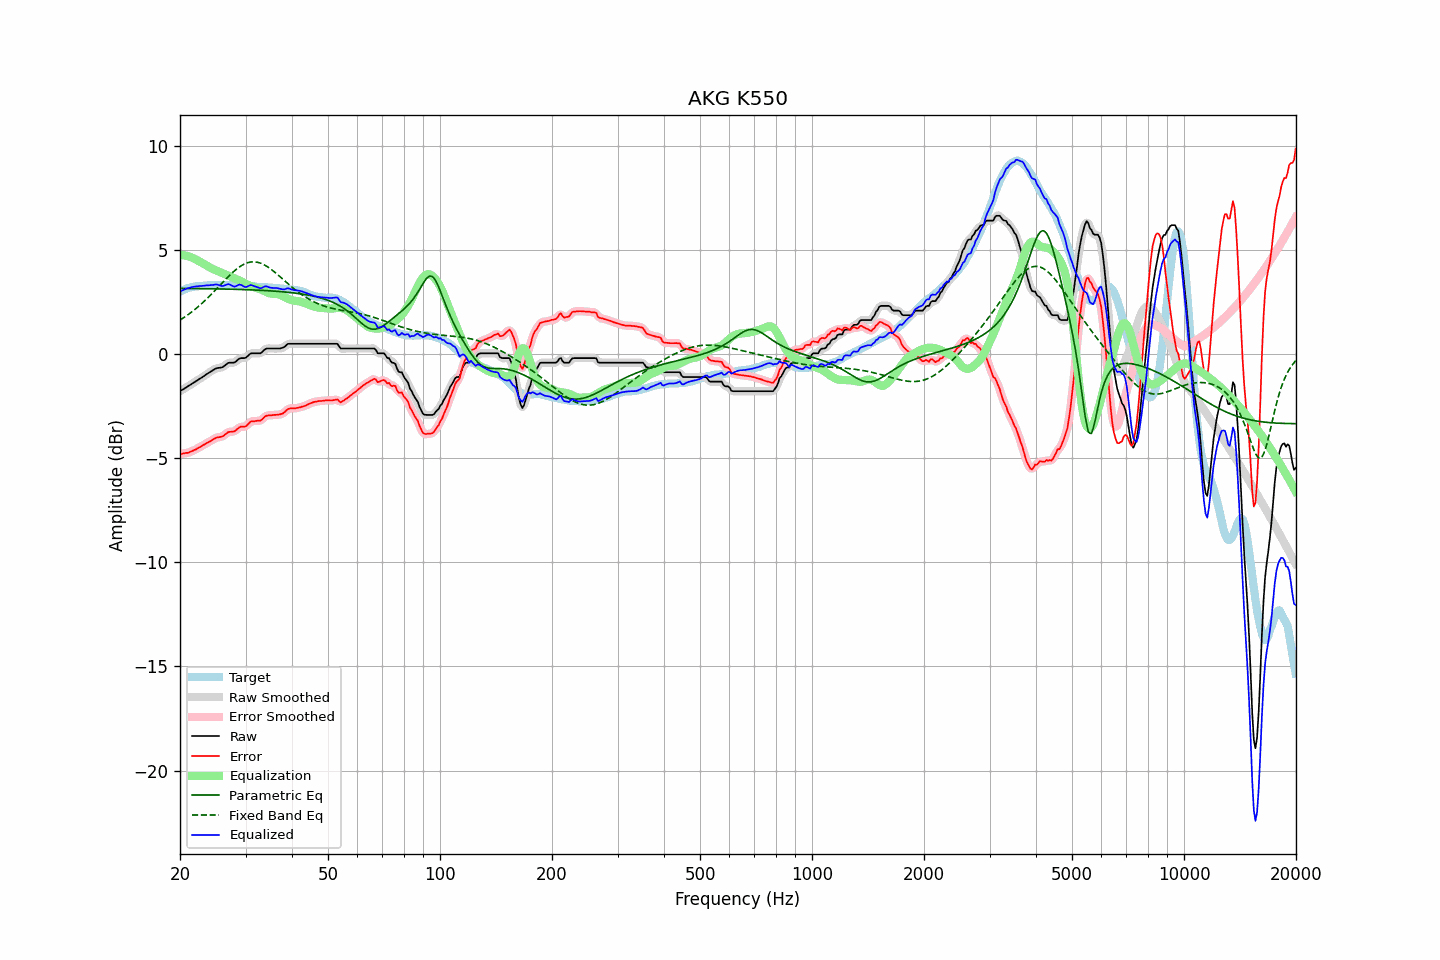

The data file committed next to this chart (first rows):
frequency, raw, error, smoothed, error_smoothed, equalization, parametric_eq, fixed_band_eq, equalized_raw, equalized_smoothed, target
20.00, -1.77, -4.79, -1.77, -4.79, 4.79, 3.17, 1.65, 3.02, 3.02, 3.02
20.20, -1.72, -4.78, -1.72, -4.78, 4.78, 3.17, 1.70, 3.06, 3.06, 3.06
20.40, -1.68, -4.77, -1.68, -4.77, 4.77, 3.17, 1.75, 3.09, 3.09, 3.09
20.61, -1.63, -4.75, -1.63, -4.75, 4.75, 3.17, 1.80, 3.12, 3.12, 3.12
20.81, -1.58, -4.74, -1.58, -4.74, 4.74, 3.17, 1.85, 3.16, 3.15, 3.16
21.02, -1.54, -4.73, -1.54, -4.72, 4.72, 3.17, 1.91, 3.18, 3.18, 3.20
21.23, -1.49, -4.69, -1.49, -4.70, 4.69, 3.17, 1.96, 3.20, 3.20, 3.21
21.44, -1.44, -4.66, -1.44, -4.67, 4.66, 3.17, 2.02, 3.23, 3.22, 3.22
21.66, -1.39, -4.63, -1.39, -4.63, 4.63, 3.17, 2.08, 3.24, 3.24, 3.24
21.87, -1.34, -4.59, -1.34, -4.60, 4.60, 3.17, 2.14, 3.26, 3.26, 3.25
22.09, -1.29, -4.56, -1.29, -4.56, 4.56, 3.16, 2.21, 3.27, 3.27, 3.27
22.31, -1.24, -4.51, -1.24, -4.51, 4.51, 3.16, 2.27, 3.28, 3.28, 3.27
22.54, -1.19, -4.47, -1.19, -4.47, 4.47, 3.16, 2.34, 3.28, 3.28, 3.28
22.76, -1.14, -4.43, -1.14, -4.43, 4.43, 3.16, 2.41, 3.29, 3.29, 3.29
22.99, -1.09, -4.38, -1.09, -4.38, 4.38, 3.16, 2.48, 3.29, 3.29, 3.29
23.22, -1.04, -4.34, -1.04, -4.34, 4.34, 3.16, 2.55, 3.30, 3.30, 3.30
23.45, -0.98, -4.29, -0.98, -4.29, 4.29, 3.16, 2.62, 3.31, 3.31, 3.31
23.69, -0.93, -4.25, -0.93, -4.25, 4.25, 3.16, 2.70, 3.32, 3.32, 3.32
23.92, -0.88, -4.21, -0.88, -4.21, 4.20, 3.15, 2.77, 3.32, 3.32, 3.33
24.16, -0.83, -4.17, -0.83, -4.17, 4.16, 3.15, 2.85, 3.33, 3.33, 3.34
24.40, -0.78, -4.12, -0.78, -4.12, 4.12, 3.15, 2.93, 3.34, 3.34, 3.35
24.65, -0.74, -4.07, -0.73, -4.07, 4.08, 3.15, 3.01, 3.34, 3.35, 3.33
24.89, -0.69, -4.02, -0.69, -4.03, 4.05, 3.15, 3.09, 3.36, 3.36, 3.33
25.14, -0.66, -3.99, -0.66, -4.00, 4.02, 3.15, 3.17, 3.36, 3.35, 3.33
25.39, -0.65, -3.98, -0.65, -3.98, 3.99, 3.15, 3.25, 3.34, 3.34, 3.33
25.65, -0.64, -3.97, -0.64, -3.97, 3.95, 3.14, 3.33, 3.31, 3.31, 3.33
25.91, -0.63, -3.95, -0.62, -3.95, 3.91, 3.14, 3.41, 3.29, 3.29, 3.32
26.16, -0.59, -3.92, -0.58, -3.91, 3.88, 3.14, 3.49, 3.29, 3.30, 3.33
26.43, -0.53, -3.86, -0.53, -3.85, 3.85, 3.14, 3.57, 3.32, 3.32, 3.33
26.69, -0.47, -3.80, -0.47, -3.80, 3.82, 3.14, 3.65, 3.35, 3.35, 3.33
26.96, -0.41, -3.73, -0.42, -3.75, 3.79, 3.14, 3.73, 3.38, 3.37, 3.32
27.23, -0.40, -3.72, -0.40, -3.72, 3.75, 3.13, 3.81, 3.35, 3.35, 3.32
27.50, -0.40, -3.72, -0.40, -3.72, 3.71, 3.13, 3.88, 3.31, 3.31, 3.32
27.77, -0.40, -3.71, -0.40, -3.71, 3.68, 3.13, 3.95, 3.28, 3.28, 3.31
28.05, -0.39, -3.70, -0.37, -3.68, 3.64, 3.13, 4.02, 3.25, 3.27, 3.31
28.33, -0.33, -3.63, -0.33, -3.63, 3.61, 3.12, 4.09, 3.28, 3.29, 3.30
28.62, -0.26, -3.57, -0.26, -3.57, 3.59, 3.12, 4.15, 3.33, 3.32, 3.31
28.90, -0.20, -3.50, -0.21, -3.51, 3.56, 3.12, 4.20, 3.36, 3.35, 3.30
29.19, -0.18, -3.47, -0.18, -3.48, 3.52, 3.12, 4.26, 3.34, 3.33, 3.29
29.48, -0.18, -3.48, -0.18, -3.48, 3.48, 3.12, 4.30, 3.30, 3.30, 3.30
29.78, -0.18, -3.48, -0.17, -3.47, 3.43, 3.11, 4.34, 3.25, 3.26, 3.30
30.08, -0.16, -3.46, -0.15, -3.44, 3.39, 3.11, 4.37, 3.23, 3.24, 3.30
30.38, -0.09, -3.38, -0.09, -3.38, 3.35, 3.11, 4.40, 3.26, 3.27, 3.29
30.68, -0.02, -3.30, -0.02, -3.30, 3.32, 3.10, 4.42, 3.30, 3.30, 3.28
30.99, 0.05, -3.22, 0.03, -3.24, 3.29, 3.10, 4.44, 3.34, 3.32, 3.27
31.30, 0.05, -3.22, 0.05, -3.22, 3.26, 3.10, 4.45, 3.31, 3.31, 3.27
31.61, 0.05, -3.22, 0.06, -3.21, 3.23, 3.09, 4.45, 3.28, 3.29, 3.27
31.93, 0.05, -3.20, 0.05, -3.20, 3.21, 3.09, 4.44, 3.26, 3.26, 3.26
32.24, 0.05, -3.19, 0.05, -3.20, 3.18, 3.09, 4.43, 3.23, 3.23, 3.24
32.57, 0.05, -3.19, 0.05, -3.19, 3.16, 3.08, 4.41, 3.21, 3.20, 3.24
32.89, 0.05, -3.19, 0.06, -3.17, 3.13, 3.08, 4.39, 3.18, 3.19, 3.24
33.22, 0.10, -3.13, 0.11, -3.12, 3.10, 3.08, 4.35, 3.20, 3.21, 3.23
33.55, 0.18, -3.05, 0.18, -3.06, 3.06, 3.07, 4.32, 3.24, 3.24, 3.23
33.89, 0.25, -2.98, 0.24, -2.99, 3.02, 3.07, 4.28, 3.27, 3.26, 3.23
34.23, 0.28, -2.95, 0.27, -2.95, 2.99, 3.06, 4.23, 3.27, 3.26, 3.23
34.57, 0.28, -2.93, 0.29, -2.93, 2.95, 3.06, 4.18, 3.24, 3.24, 3.21
34.92, 0.28, -2.93, 0.28, -2.93, 2.93, 3.05, 4.13, 3.21, 3.21, 3.21
35.27, 0.28, -2.93, 0.28, -2.92, 2.92, 3.05, 4.07, 3.20, 3.20, 3.21
35.62, 0.28, -2.91, 0.28, -2.92, 2.91, 3.04, 4.01, 3.19, 3.19, 3.19
35.97, 0.28, -2.91, 0.28, -2.91, 2.91, 3.04, 3.95, 3.19, 3.19, 3.19
... 635 more rows
